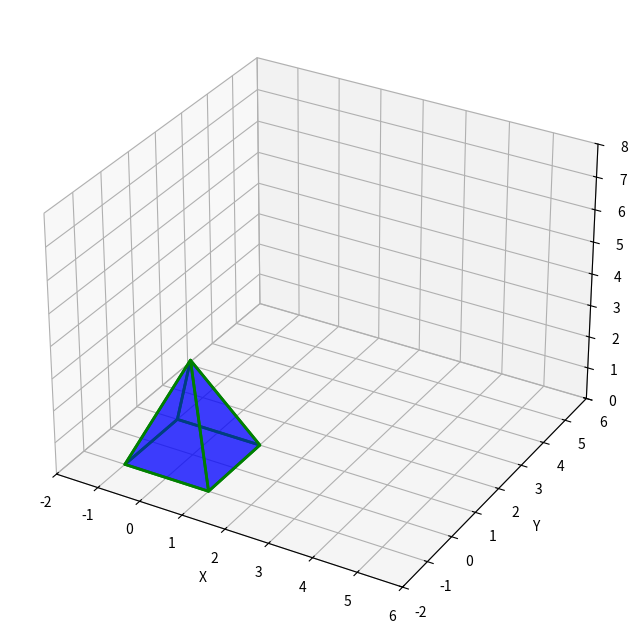
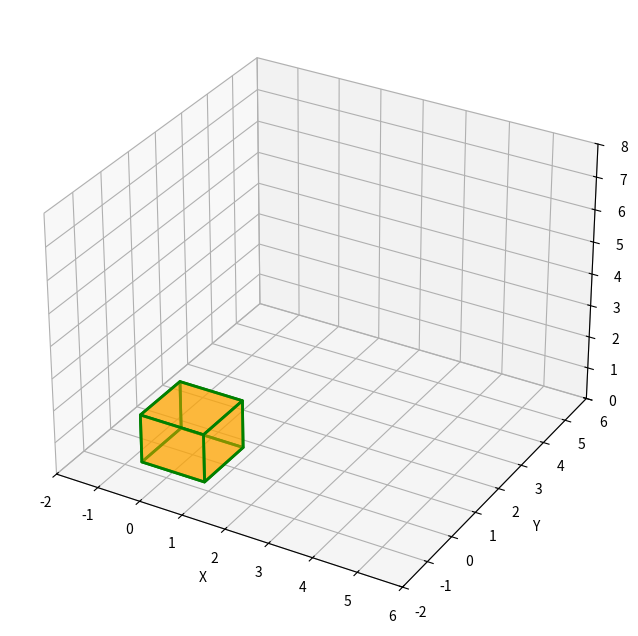
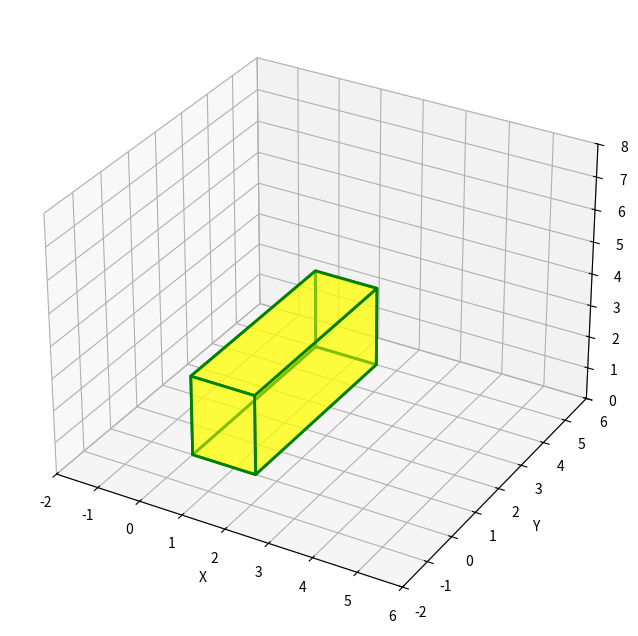
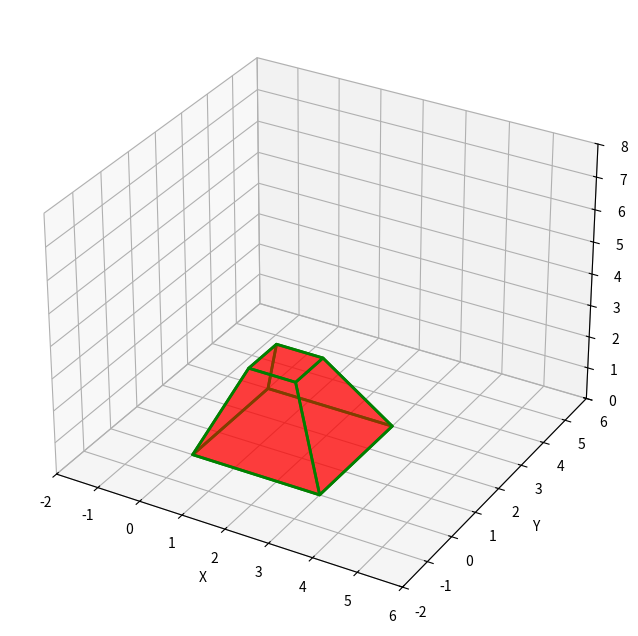

Write the Python code that produced these figures, in order.
import numpy as np
import matplotlib.pyplot as plt
from mpl_toolkits.mplot3d import axes3d
from mpl_toolkits.mplot3d.art3d import Poly3DCollection

def plot3d(verts, facecolor):
  fig = plt.figure(figsize=(8,8))
  ax = fig.add_subplot(111, projection = "3d")
  poly = Poly3DCollection(verts, alpha = 0.5, linewidths = 2, edgecolors = "green", facecolor = facecolor)
  ax.add_collection3d(poly)

  ax.set_xlim(-2,6)
  ax.set_ylim(-2,6)
  ax.set_zlim(0,8)
  ax.set_xlabel("X")
  ax.set_ylabel("Y")
  ax.set_zlabel("Z")
  ax.grid(True)

  plt.show()

def vertsPyramid(points):
  P = points
  verts = [ [P[0], P[1], P[2], P[3]],
            [P[0], P[1], P[4]],
            [P[0], P[3], P[4]],
            [P[2], P[1], P[4]],
            [P[2], P[3], P[4]], ]
  return verts

def vertsQuadrilateral(points):
  P = points
  verts = [ [P[0], P[1], P[2], P[3]],
            [P[5], P[4], P[7], P[6]],
            [P[0], P[1], P[5], P[4]],
            [P[2], P[6], P[7], P[3]],
            [P[1], P[2], P[6], P[5]],
            [P[0], P[3], P[7], P[4]], ]
  return verts

pyramid = np.array([ [-1.0, -1.0, 0.0],
                     [1.0, -1.0, 0.0],
                     [1.0, 1.0, 0.0],
                     [-1.0, 1.0, 0.0],
                     [0.0, 0.0, 3.0], ])

cube = np.array([ [-0.75, -0.75, 0.0],
                  [0.75, -0.75, 0.0],
                  [0.75, 0.75, 0.0],
                  [-0.75, 0.75, 0.0],
                  [-0.75, -0.75, 1.5],
                  [0.75, -0.75, 1.5],
                  [0.75, 0.75, 1.5],
                  [-0.75, 0.75, 1.5], ])

parallelepiped = np.array([ [0.0, 0.0, 0.0],
                            [1.5, 0.0, 0.0],
                            [1.5, 5.0, 0.0],
                            [0.0, 5.0, 0.0],
                            [0.0, 0.0, 2.5],
                            [1.5, 0.0, 2.5],
                            [1.5, 5.0, 2.5],
                            [0.0, 5.0, 2.5], ])

pyramidTrunk = np.array([ [0.0, 0.0, 0.0],
                          [3.0, 0.0, 0.0],
                          [3.0, 3.0, 0.0],
                          [0.0, 3.0, 0.0],
                          [0.85, 0.85, 2.5],
                          [1.95, 0.85, 2.5],
                          [1.95, 1.95, 2.5],
                          [0.85, 1.95, 2.5], ])


plot3d(vertsPyramid(pyramid), 'blue')
plot3d(vertsQuadrilateral(cube), 'orange')
plot3d(vertsQuadrilateral(parallelepiped), 'yellow' )
plot3d(vertsQuadrilateral(pyramidTrunk), 'red')
